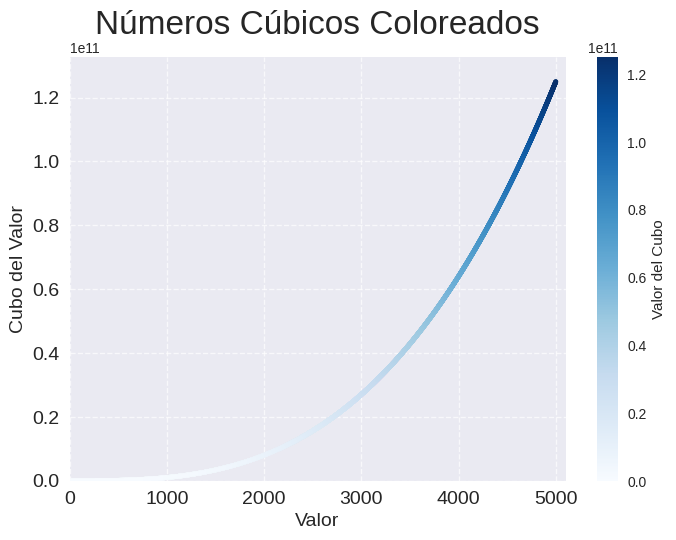

Recreate this plot in Python.
"""Aplica un mapa de colores a tu gráfico de cubos."""

import matplotlib.pyplot as plt

valores_x = range(1, 5001)
valores_y = [x**3 for x in valores_x]

plt.style.use('seaborn-v0_8')

fig, ax = plt.subplots()

sc = ax.scatter(valores_x, valores_y, c=valores_y, cmap=plt.cm.Blues, s=10)

ax.set_title("Números Cúbicos Coloreados", fontsize=24)
ax.set_xlabel("Valor", fontsize=14)
ax.set_ylabel("Cubo del Valor", fontsize=14)
ax.axis([0, 5100, 0, 5100**3])

ax.tick_params(axis='both', which='major', labelsize=14)

fig.colorbar(sc, label='Valor del Cubo')

ax.grid(True, linestyle='--', alpha=0.7)

plt.show()



